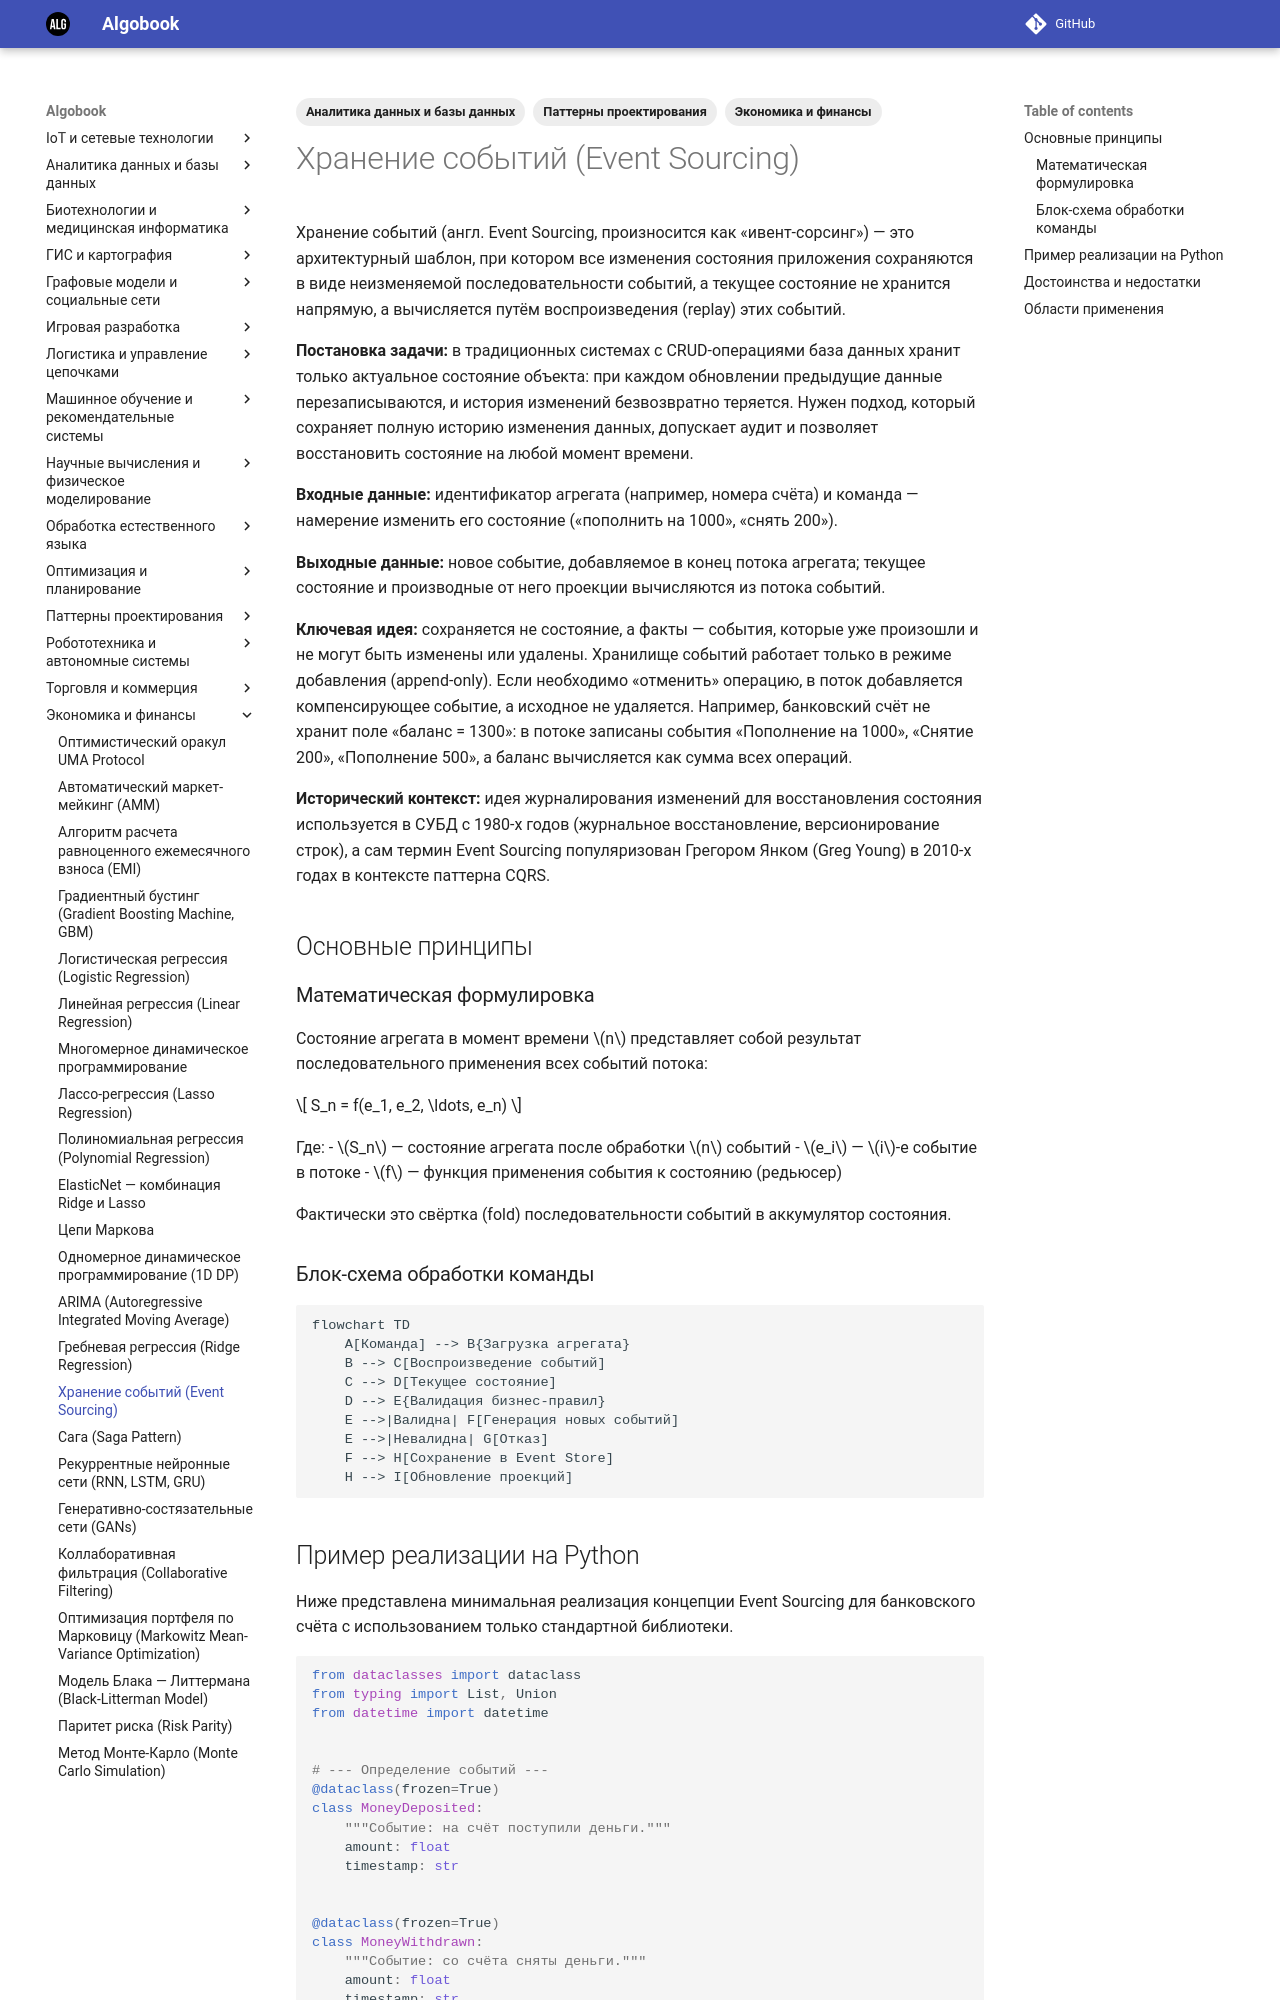

repository: gorschal/algobook · page: md/event_sourcing/index.html · generator: mkdocs

---
title: Хранение событий (Event Sourcing)
description: Архитектурный шаблон, в котором состояние системы воспроизводится из неизменяемой последовательности событий.
date: 2026-10-16
tags:
  - "Паттерны проектирования"
  - "Аналитика данных и базы данных"
  - "Экономика и финансы"
---

# Хранение событий (Event Sourcing)

Хранение событий (англ. Event Sourcing, произносится как «ивент-сорсинг») — это архитектурный шаблон, при котором все изменения состояния приложения сохраняются в виде неизменяемой последовательности событий, а текущее состояние не хранится напрямую, а вычисляется путём воспроизведения (replay) этих событий.

**Постановка задачи:** в традиционных системах с CRUD-операциями база данных хранит только актуальное состояние объекта: при каждом обновлении предыдущие данные перезаписываются, и история изменений безвозвратно теряется. Нужен подход, который сохраняет полную историю изменения данных, допускает аудит и позволяет восстановить состояние на любой момент времени.

**Входные данные:** идентификатор агрегата (например, номера счёта) и команда — намерение изменить его состояние («пополнить на 1000», «снять 200»).

**Выходные данные:** новое событие, добавляемое в конец потока агрегата; текущее состояние и производные от него проекции вычисляются из потока событий.

**Ключевая идея:** сохраняется не состояние, а факты — события, которые уже произошли и не могут быть изменены или удалены. Хранилище событий работает только в режиме добавления (append-only). Если необходимо «отменить» операцию, в поток добавляется компенсирующее событие, а исходное не удаляется. Например, банковский счёт не хранит поле «баланс = 1300»: в потоке записаны события «Пополнение на 1000», «Снятие 200», «Пополнение 500», а баланс вычисляется как сумма всех операций.

**Исторический контекст:** идея журналирования изменений для восстановления состояния используется в СУБД с 1980-х годов (журнальное восстановление, версионирование строк), а сам термин Event Sourcing популяризован Грегором Янком (Greg Young) в 2010-х годах в контексте паттерна CQRS.

## Основные принципы

### Математическая формулировка

Состояние агрегата в момент времени $n$ представляет собой результат последовательного применения всех событий потока:

$$
S_n = f(e_1, e_2, \ldots, e_n)
$$

Где:
- $S_n$ — состояние агрегата после обработки $n$ событий
- $e_i$ — $i$-е событие в потоке
- $f$ — функция применения события к состоянию (редьюсер)

Фактически это свёртка (fold) последовательности событий в аккумулятор состояния.

### Блок-схема обработки команды

```mermaid
flowchart TD
    A[Команда] --> B{Загрузка агрегата}
    B --> C[Воспроизведение событий]
    C --> D[Текущее состояние]
    D --> E{Валидация бизнес-правил}
    E -->|Валидна| F[Генерация новых событий]
    E -->|Невалидна| G[Отказ]
    F --> H[Сохранение в Event Store]
    H --> I[Обновление проекций]
```
